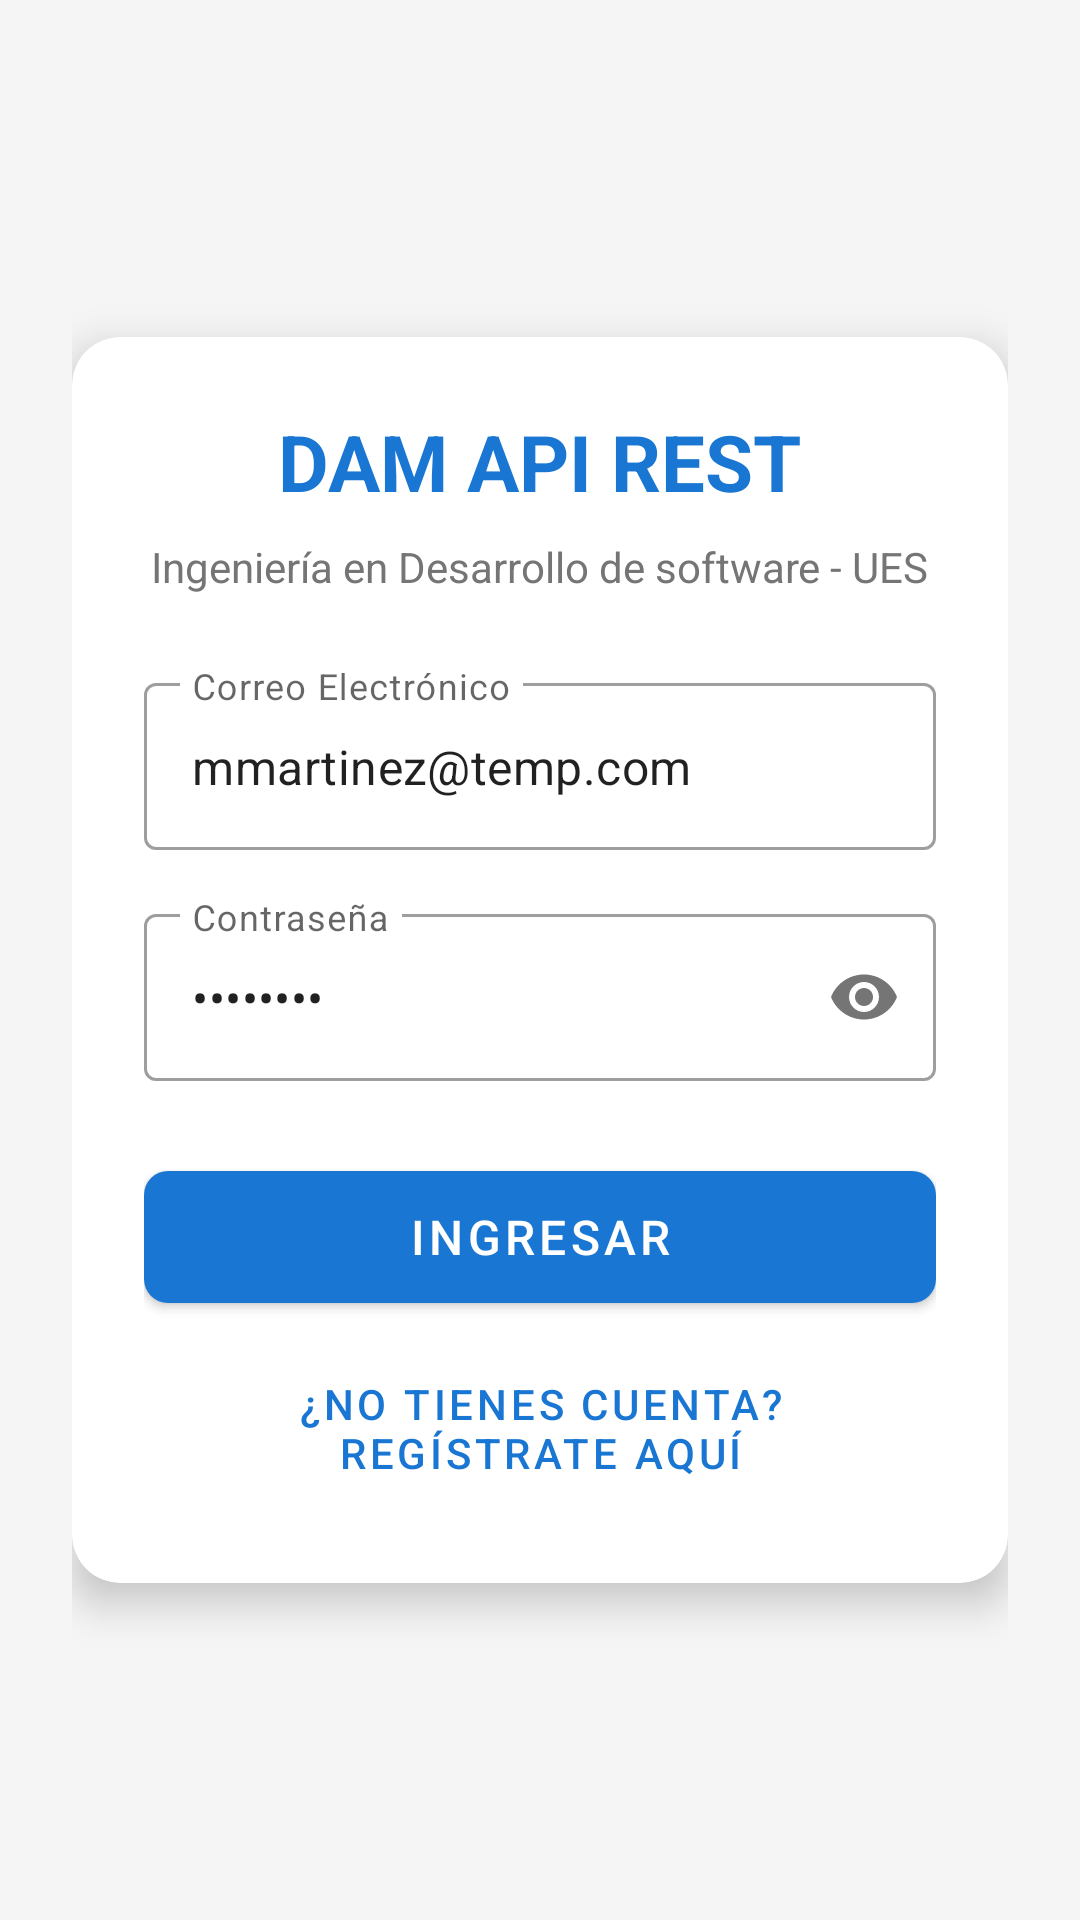

Reconstruct the res/layout file that produces this screen, plus the resources it refers to.
<!-- AndroidManifest.xml: application theme Theme.DamApiRestApp -->
<!-- res/layout/activity_login.xml -->
<?xml version="1.0" encoding="utf-8"?>
<LinearLayout xmlns:android="http://schemas.android.com/apk/res/android"
    xmlns:app="http://schemas.android.com/apk/res-auto"
    android:layout_width="match_parent"
    android:layout_height="match_parent"
    android:gravity="center"
    android:orientation="vertical"
    android:padding="24dp"
    android:background="@color/light_gray">

    <androidx.cardview.widget.CardView
        android:layout_width="match_parent"
        android:layout_height="wrap_content"
        app:cardCornerRadius="16dp"
        app:cardElevation="8dp"
        app:contentPadding="24dp">

        <LinearLayout
            android:layout_width="match_parent"
            android:layout_height="wrap_content"
            android:orientation="vertical">

            <TextView
                android:layout_width="wrap_content"
                android:layout_height="wrap_content"
                android:layout_gravity="center_horizontal"
                android:layout_marginBottom="8dp"
                android:text="DAM API REST"
                android:textColor="@color/primary"
                android:textSize="26sp"
                android:textStyle="bold" />

            <TextView
                android:layout_width="wrap_content"
                android:layout_height="wrap_content"
                android:layout_gravity="center_horizontal"
                android:layout_marginBottom="24dp"
                android:text="Ingeniería en Desarrollo de software - UES"
                android:textColor="@color/gray"
                android:textSize="14sp" />

            <com.google.android.material.textfield.TextInputLayout
                android:layout_width="match_parent"
                android:layout_height="wrap_content"
                android:layout_marginBottom="16dp"
                style="@style/Widget.MaterialComponents.TextInputLayout.OutlinedBox">

                <com.google.android.material.textfield.TextInputEditText
                    android:id="@+id/etEmail"
                    android:layout_width="match_parent"
                    android:layout_height="wrap_content"
                    android:hint="@string/hint_email"
                    android:inputType="textEmailAddress"
                    android:text="mmartinez@temp.com" />
            </com.google.android.material.textfield.TextInputLayout>

            <com.google.android.material.textfield.TextInputLayout
                android:layout_width="match_parent"
                android:layout_height="wrap_content"
                android:layout_marginBottom="24dp"
                app:passwordToggleEnabled="true"
                style="@style/Widget.MaterialComponents.TextInputLayout.OutlinedBox">

                <com.google.android.material.textfield.TextInputEditText
                    android:id="@+id/etPassword"
                    android:layout_width="match_parent"
                    android:layout_height="wrap_content"
                    android:hint="@string/hint_password"
                    android:inputType="textPassword"
                    android:text="Temp123." />
            </com.google.android.material.textfield.TextInputLayout>

            <ProgressBar
                android:id="@+id/progressBar"
                android:layout_width="wrap_content"
                android:layout_height="wrap_content"
                android:layout_gravity="center_horizontal"
                android:layout_marginBottom="16dp"
                android:visibility="gone" />

            <com.google.android.material.button.MaterialButton
                android:id="@+id/btnLogin"
                android:layout_width="match_parent"
                android:layout_height="56dp"
                android:text="@string/btn_login"
                android:textSize="16sp"
                app:cornerRadius="8dp" />

            <com.google.android.material.button.MaterialButton
                android:id="@+id/btnGoToRegister"
                style="@style/Widget.MaterialComponents.Button.TextButton"
                android:layout_width="match_parent"
                android:layout_height="wrap_content"
                android:layout_marginTop="8dp"
                android:text="@string/prompt_no_account"
                android:textColor="@color/primary" />

        </LinearLayout>
    </androidx.cardview.widget.CardView>

</LinearLayout>
<!-- resources referenced by this layout -->
<resources>
  <color name="gray">#757575</color>
  <color name="light_gray">#F5F5F5</color>
  <color name="primary">#1976D2</color>
  <string name="btn_login">Ingresar</string>
  <string name="hint_email">Correo Electrónico</string>
  <string name="hint_password">Contraseña</string>
  <string name="prompt_no_account">¿No tienes cuenta? Regístrate aquí</string>
  <style name="Theme.DamApiRestApp" parent="Theme.MaterialComponents.DayNight.DarkActionBar">
          <item name="colorPrimary">@color/primary</item>
          <item name="colorPrimaryVariant">@color/primary_dark</item>
          <item name="colorOnPrimary">@color/white</item>
          <item name="colorSecondary">@color/accent</item>
          <item name="colorSecondaryVariant">@color/accent</item>
          <item name="colorOnSecondary">@color/white</item>
          <item name="android:statusBarColor">?attr/colorPrimaryVariant</item>
      </style>
  <color name="primary_dark">#0D47A1</color>
  <color name="white">#FFFFFF</color>
  <color name="accent">#FF4081</color>
</resources>
